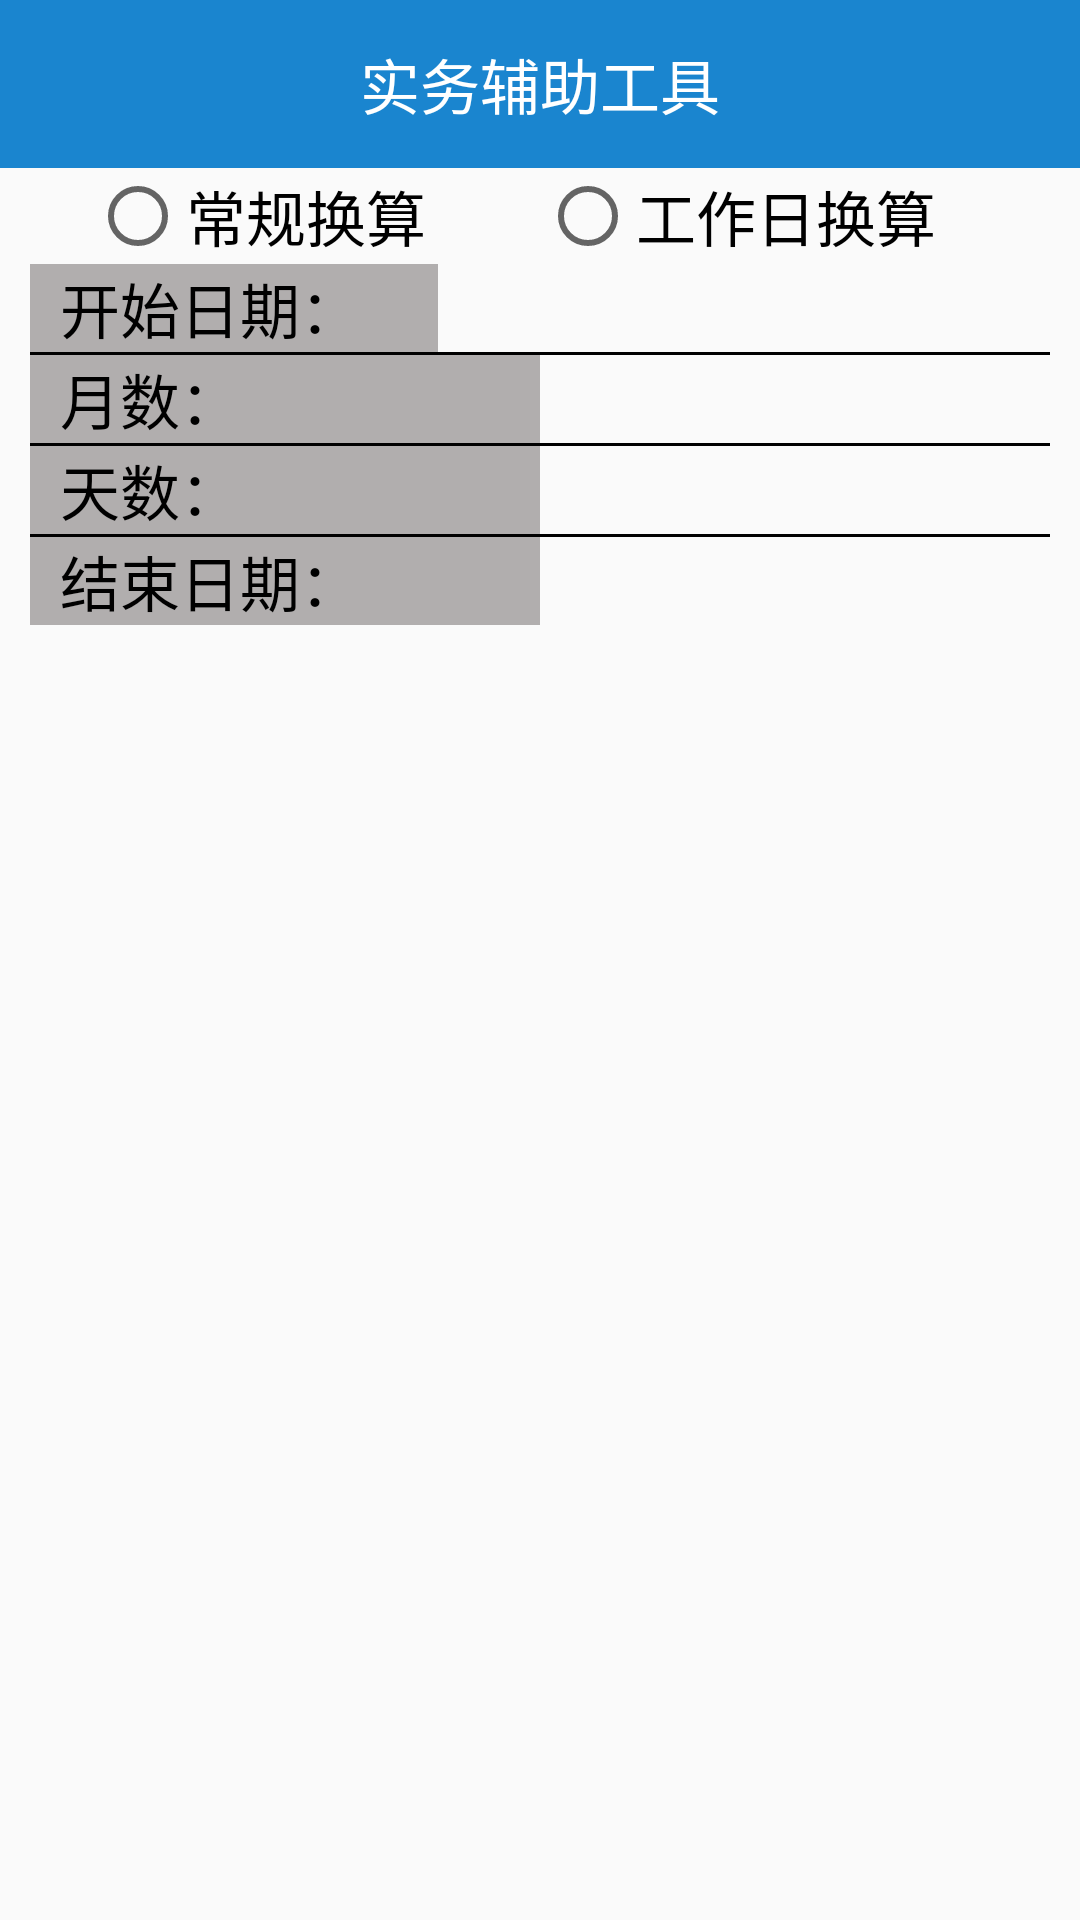

Write the Android layout XML for this screen, with the resource values it uses.
<!-- AndroidManifest.xml: application theme AppTheme -->
<!-- res/layout/activity_calcu_date.xml -->
<?xml version="1.0" encoding="utf-8"?>
<RelativeLayout
    xmlns:android="http://schemas.android.com/apk/res/android"
    xmlns:tools="http://schemas.android.com/tools"
    android:layout_width="match_parent"
    android:layout_height="match_parent"
    android:focusable="true"
    android:focusableInTouchMode="true"
    >

    <include android:id="@+id/ll_toolbar" layout="@layout/layout_toolbar"/>

    <RadioGroup
        android:id="@+id/rg_convert"
        android:layout_width="300dp"
        android:layout_below="@+id/ll_toolbar"
        android:layout_height="wrap_content"
        android:orientation="horizontal"
        android:layout_centerHorizontal="true"
        >

        <RadioButton
            android:id="@+id/rb_normal"
            android:layout_width="0dp"
            android:layout_height="wrap_content"
            android:layout_weight="1"
            android:text="@string/normal_convert"
            android:textSize="20sp"/>

        <RadioButton
            android:id="@+id/rb_workday"
            android:layout_width="0dp"
            android:layout_height="wrap_content"
            android:layout_weight="1"
            android:text="@string/workday_convert"
            android:textSize="20sp"
            />
    </RadioGroup>
    <LinearLayout
        android:layout_width="match_parent"
        android:layout_height="wrap_content"
        android:layout_below="@id/rg_convert"
        android:orientation="vertical"
        >
        <LinearLayout
            android:layout_width="match_parent"
            android:layout_height="wrap_content"
            android:orientation="horizontal"
            android:layout_marginLeft="10dp"
            android:layout_marginRight="10dp"
            >
            <TextView
                android:layout_width="0dp"
                android:layout_height="wrap_content"
                android:layout_weight="1"
                android:paddingLeft="10dp"
                android:background="@color/text_bg"
                android:textSize="20sp"
                android:textColor="@color/black"
                android:text="@string/startdate"
                />
            <TextView
                android:id="@+id/tv_start"
                android:layout_width="0dp"
                android:layout_height="wrap_content"
                android:layout_weight="1.5"
                android:textSize="20sp"
                android:textColor="@color/black"
                android:text=""
                />
        </LinearLayout>
        <View
            android:id="@+id/deviler_1"
            android:layout_width="match_parent"
            android:layout_height="1dp"
            android:layout_marginRight="10dp"
            android:layout_marginLeft="10dp"
            android:background="@color/black"
            />

        <LinearLayout
            android:id="@+id/ll_month"
            android:layout_width="match_parent"
            android:layout_height="wrap_content"
            android:layout_marginLeft="10dp"
            android:layout_marginRight="10dp"
            android:orientation="horizontal"
            >

            <TextView
                android:layout_width="0dp"
                android:layout_height="wrap_content"
                android:layout_weight="1"
                android:paddingLeft="10dp"
                android:background="@color/text_bg"
                android:text="@string/month_num"
                android:textColor="@color/black"
                android:textSize="20sp"/>

            <EditText
                android:id="@+id/et_month_num"
                android:layout_width="0dp"
                android:layout_height="wrap_content"
                android:layout_weight="1"
                android:background="@null"
                android:paddingLeft="10dp"
                android:paddingRight="10dp"
                android:singleLine="true"
                android:maxLength="5"
                android:inputType="numberSigned"
                android:text=""
                android:textColor="@color/black"
                android:textSize="20sp"
                />
        </LinearLayout>
        <View
            android:layout_width="match_parent"
            android:layout_height="1dp"
            android:layout_marginRight="10dp"
            android:layout_marginLeft="10dp"
            android:background="@color/black"
            />
        <LinearLayout
            android:layout_width="match_parent"
            android:layout_height="wrap_content"
            android:layout_marginLeft="10dp"
            android:layout_marginRight="10dp"
            android:orientation="horizontal"
            >
            <TextView
                android:layout_width="0dp"
                android:layout_height="wrap_content"
                android:layout_weight="1"
                android:background="@color/text_bg"
                android:paddingLeft="10dp"
                android:text="@string/day_num"
                android:textColor="@color/black"
                android:textSize="20sp"/>

            <EditText
                android:id="@+id/et_day_num"
                android:layout_width="0dp"
                android:layout_height="wrap_content"
                android:layout_weight="1"
                android:background="@null"
                android:paddingLeft="10dp"
                android:paddingRight="10dp"
                android:singleLine="true"
                android:maxLength="4"
                android:inputType="numberSigned"
                android:text=""
                android:textColor="@color/black"
                android:textSize="20sp"
                />
        </LinearLayout>
        <View
            android:layout_width="match_parent"
            android:layout_height="1dp"
            android:layout_marginRight="10dp"
            android:layout_marginLeft="10dp"
            android:background="@color/black"
            />
        <LinearLayout
            android:layout_width="match_parent"
            android:layout_height="wrap_content"
            android:layout_marginLeft="10dp"
            android:layout_marginRight="10dp"
            android:layout_below="@+id/devider_3"
            android:orientation="horizontal"
            >

            <TextView
                android:id="@+id/textView"
                android:layout_width="0dp"
                android:layout_height="wrap_content"
                android:layout_weight="1"
                android:background="@color/text_bg"
                android:paddingLeft="10dp"
                android:text="@string/enddate"
                android:textColor="@color/black"
                android:textSize="20sp"/>

            <TextView
                android:id="@+id/tv_end"
                android:layout_width="0dp"
                android:layout_height="wrap_content"
                android:layout_weight="1"
                android:text=""
                android:textColor="@color/black"
                android:textSize="20sp" />
        </LinearLayout>
    </LinearLayout>
</RelativeLayout>
<!-- res/layout/layout_toolbar.xml (included above) -->
<?xml version="1.0" encoding="utf-8"?>
<LinearLayout xmlns:android="http://schemas.android.com/apk/res/android"
              android:orientation="vertical"
              android:layout_width="match_parent"
              android:layout_height="wrap_content">

    <android.support.v7.widget.Toolbar
        android:id="@+id/toolbar"
        android:layout_width="match_parent"
        android:layout_height="?attr/actionBarSize"
        android:background="@color/colorPrimary">
        <TextView
            android:id="@+id/toolbar_title"
            android:layout_width="wrap_content"
            android:layout_height="wrap_content"
            android:layout_gravity="center"
            android:singleLine="true"
            android:text="@string/practice_tool"
            android:textColor="@color/white"
            android:textSize="20sp" />
    </android.support.v7.widget.Toolbar>
</LinearLayout>
<!-- resources referenced by this layout -->
<resources>
  <color name="black">#000000</color>
  <color name="colorPrimary">#1A85CF</color>
  <color name="text_bg">#b1aeae</color>
  <color name="white">#ffffff</color>
  <string name="day_num">天数：</string>
  <string name="enddate">结束日期：</string>
  <string name="month_num">月数：</string>
  <string name="normal_convert">常规换算</string>
  <string name="practice_tool">实务辅助工具</string>
  <string name="startdate">开始日期：</string>
  <string name="workday_convert">工作日换算</string>
  <style name="AppTheme" parent="Theme.AppCompat.Light.DarkActionBar">
          
          <item name="colorPrimary">@color/colorPrimary</item>
          <item name="colorPrimaryDark">@color/colorPrimaryDark</item>
          <item name="colorAccent">@color/colorAccent</item>
      </style>
  <color name="colorPrimaryDark">#0277bd</color>
  <color name="colorAccent">#FF4081</color>
</resources>
